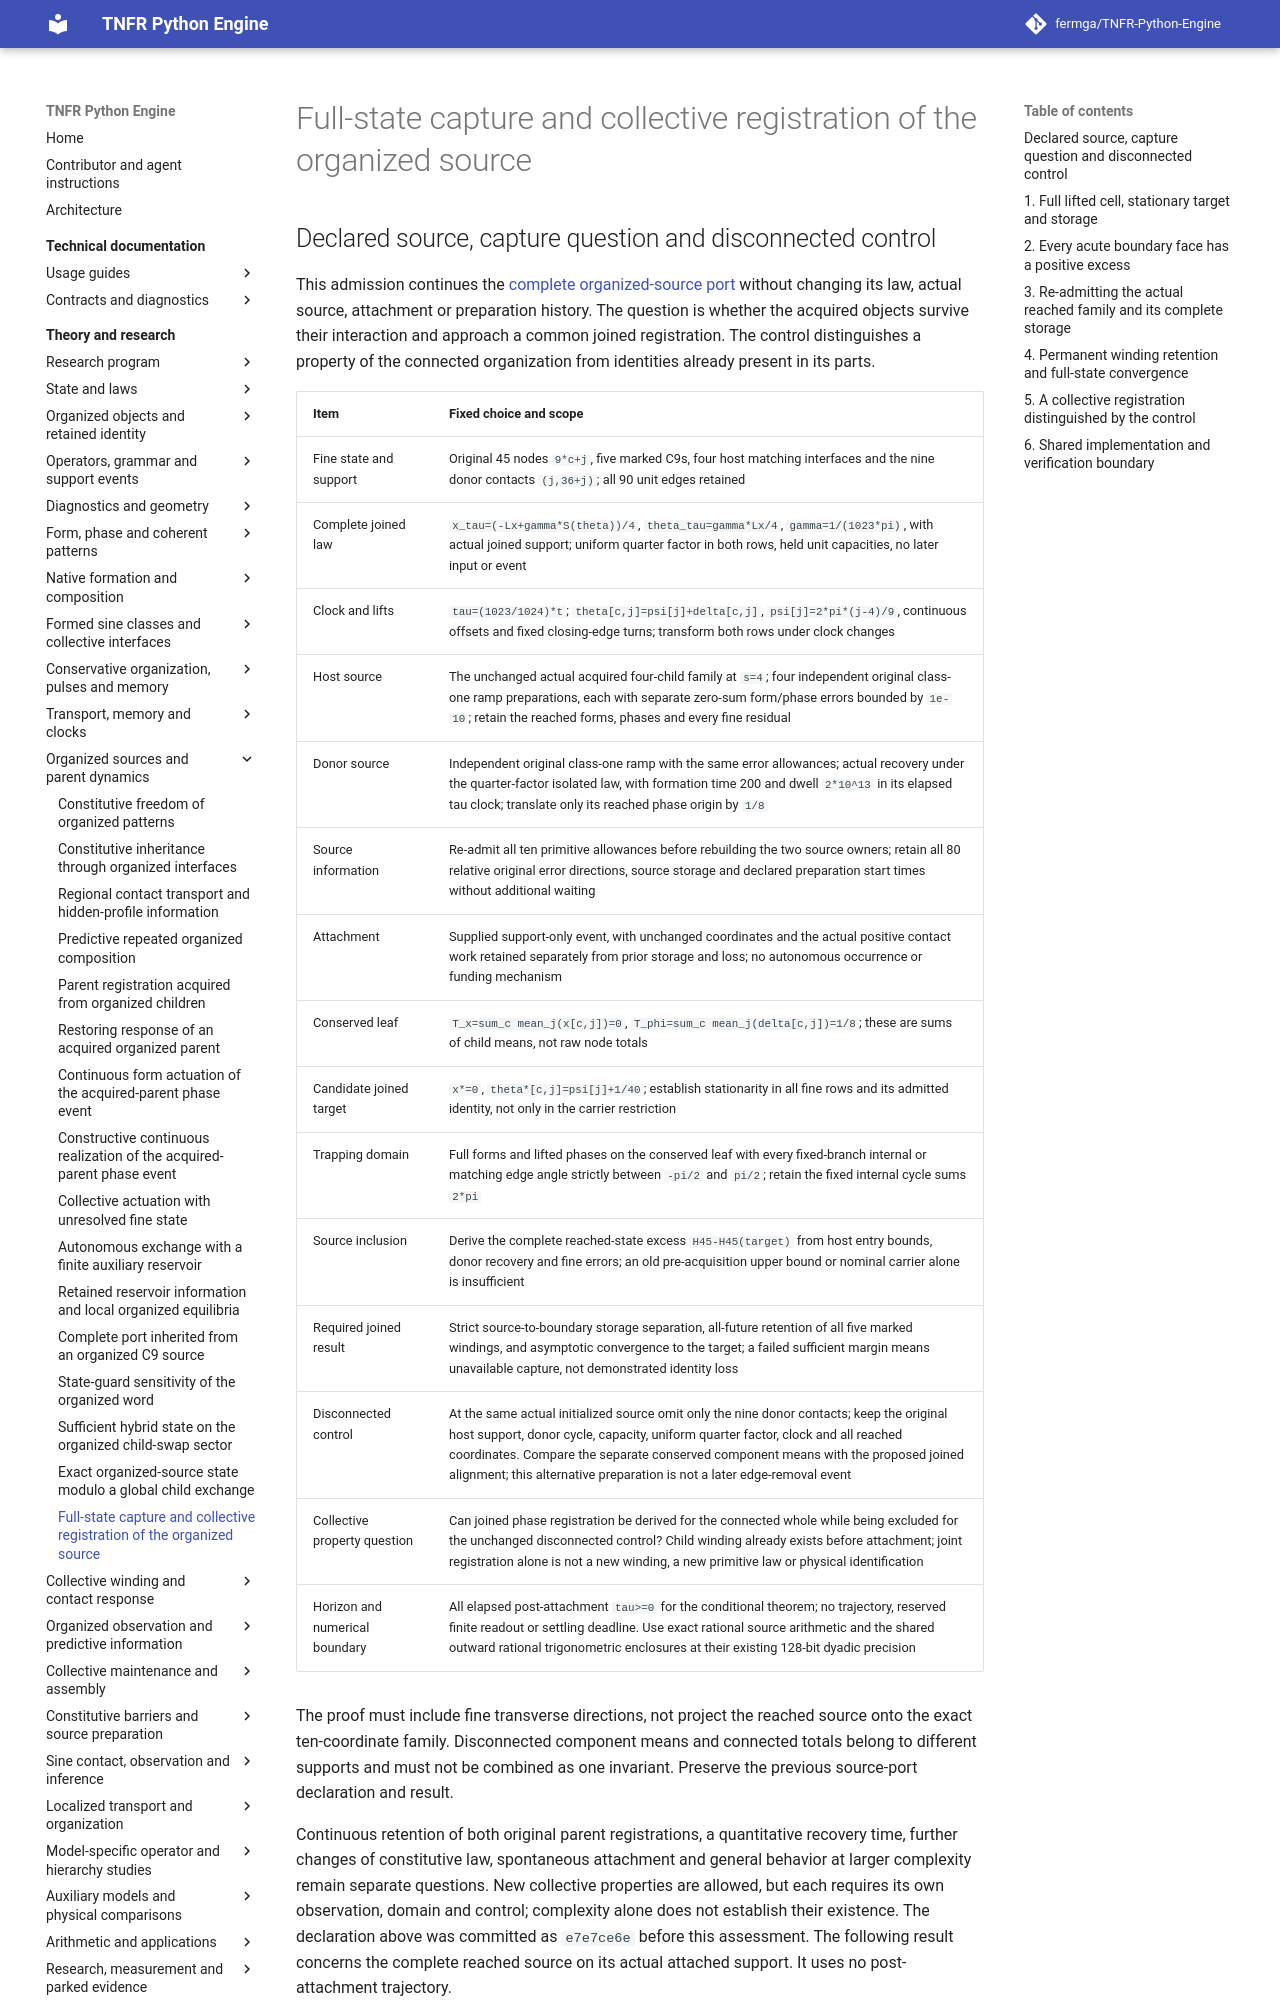

repository: fermga/TNFR-Python-Engine · page: theory/nodal/ORGANIZED_SOURCE_CAPTURE/index.html · generator: mkdocs

# Full-state capture and collective registration of the organized source

<a id="organized-source-capture"></a>

## Declared source, capture question and disconnected control

This admission continues the [complete organized-source port](ORGANIZED_SOURCE_PORT.md)
without changing its law, actual source, attachment or preparation history.
The question is whether the acquired objects survive their interaction and
approach a common joined registration. The control distinguishes a property
of the connected organization from identities already present in its parts.

| Item | Fixed choice and scope |
| --- | --- |
| Fine state and support | Original 45 nodes `9*c+j`, five marked C9s, four host matching interfaces and the nine donor contacts `(j,36+j)`; all 90 unit edges retained |
| Complete joined law | `x_tau=(-Lx+gamma*S(theta))/4`, `theta_tau=gamma*Lx/4`, `gamma=1/(1023*pi)`, with actual joined support; uniform quarter factor in both rows, held unit capacities, no later input or event |
| Clock and lifts | `tau=(1023/1024)*t`; `theta[c,j]=psi[j]+delta[c,j]`, `psi[j]=2*pi*(j-4)/9`, continuous offsets and fixed closing-edge turns; transform both rows under clock changes |
| Host source | The unchanged actual acquired four-child family at `s=4`; four independent original class-one ramp preparations, each with separate zero-sum form/phase errors bounded by `1e-10`; retain the reached forms, phases and every fine residual |
| Donor source | Independent original class-one ramp with the same error allowances; actual recovery under the quarter-factor isolated law, with formation time 200 and dwell `2*10^13` in its elapsed tau clock; translate only its reached phase origin by `1/8` |
| Source information | Re-admit all ten primitive allowances before rebuilding the two source owners; retain all 80 relative original error directions, source storage and declared preparation start times without additional waiting |
| Attachment | Supplied support-only event, with unchanged coordinates and the actual positive contact work retained separately from prior storage and loss; no autonomous occurrence or funding mechanism |
| Conserved leaf | `T_x=sum_c mean_j(x[c,j])=0`, `T_phi=sum_c mean_j(delta[c,j])=1/8`; these are sums of child means, not raw node totals |
| Candidate joined target | `x*=0`, `theta*[c,j]=psi[j]+1/40`; establish stationarity in all fine rows and its admitted identity, not only in the carrier restriction |
| Trapping domain | Full forms and lifted phases on the conserved leaf with every fixed-branch internal or matching edge angle strictly between `-pi/2` and `pi/2`; retain the fixed internal cycle sums `2*pi` |
| Source inclusion | Derive the complete reached-state excess `H45-H45(target)` from host entry bounds, donor recovery and fine errors; an old pre-acquisition upper bound or nominal carrier alone is insufficient |
| Required joined result | Strict source-to-boundary storage separation, all-future retention of all five marked windings, and asymptotic convergence to the target; a failed sufficient margin means unavailable capture, not demonstrated identity loss |
| Disconnected control | At the same actual initialized source omit only the nine donor contacts; keep the original host support, donor cycle, capacity, uniform quarter factor, clock and all reached coordinates. Compare the separate conserved component means with the proposed joined alignment; this alternative preparation is not a later edge-removal event |
| Collective property question | Can joined phase registration be derived for the connected whole while being excluded for the unchanged disconnected control? Child winding already exists before attachment; joint registration alone is not a new winding, a new primitive law or physical identification |
| Horizon and numerical boundary | All elapsed post-attachment `tau>=0` for the conditional theorem; no trajectory, reserved finite readout or settling deadline. Use exact rational source arithmetic and the shared outward rational trigonometric enclosures at their existing 128-bit dyadic precision |

The proof must include fine transverse directions, not project the reached
source onto the exact ten-coordinate family. Disconnected component means
and connected totals belong to different supports and must not be combined
as one invariant. Preserve the previous source-port declaration and result.

Continuous retention of both original parent registrations, a quantitative
recovery time, further changes of constitutive law, spontaneous attachment
and general behavior at larger complexity remain separate questions. New
collective properties are allowed, but each requires its own observation,
domain and control; complexity alone does not establish their existence.
The declaration above was committed as `e7e7ce6e` before this assessment.
The following result concerns the complete reached source on its actual
attached support. It uses no post-attachment trajectory.
